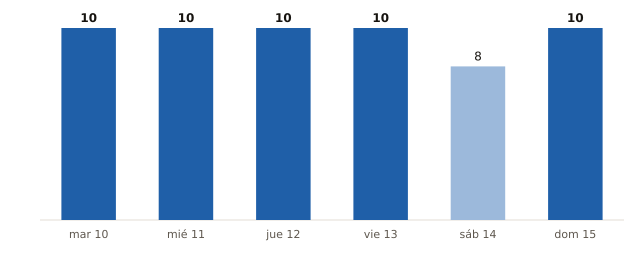

The data file committed next to this chart (first rows):
fecha, municipios_prob_90_o_mas
2026-11-10, 10
2026-11-11, 10
2026-11-12, 10
2026-11-13, 10
2026-11-14, 8
2026-11-15, 10
